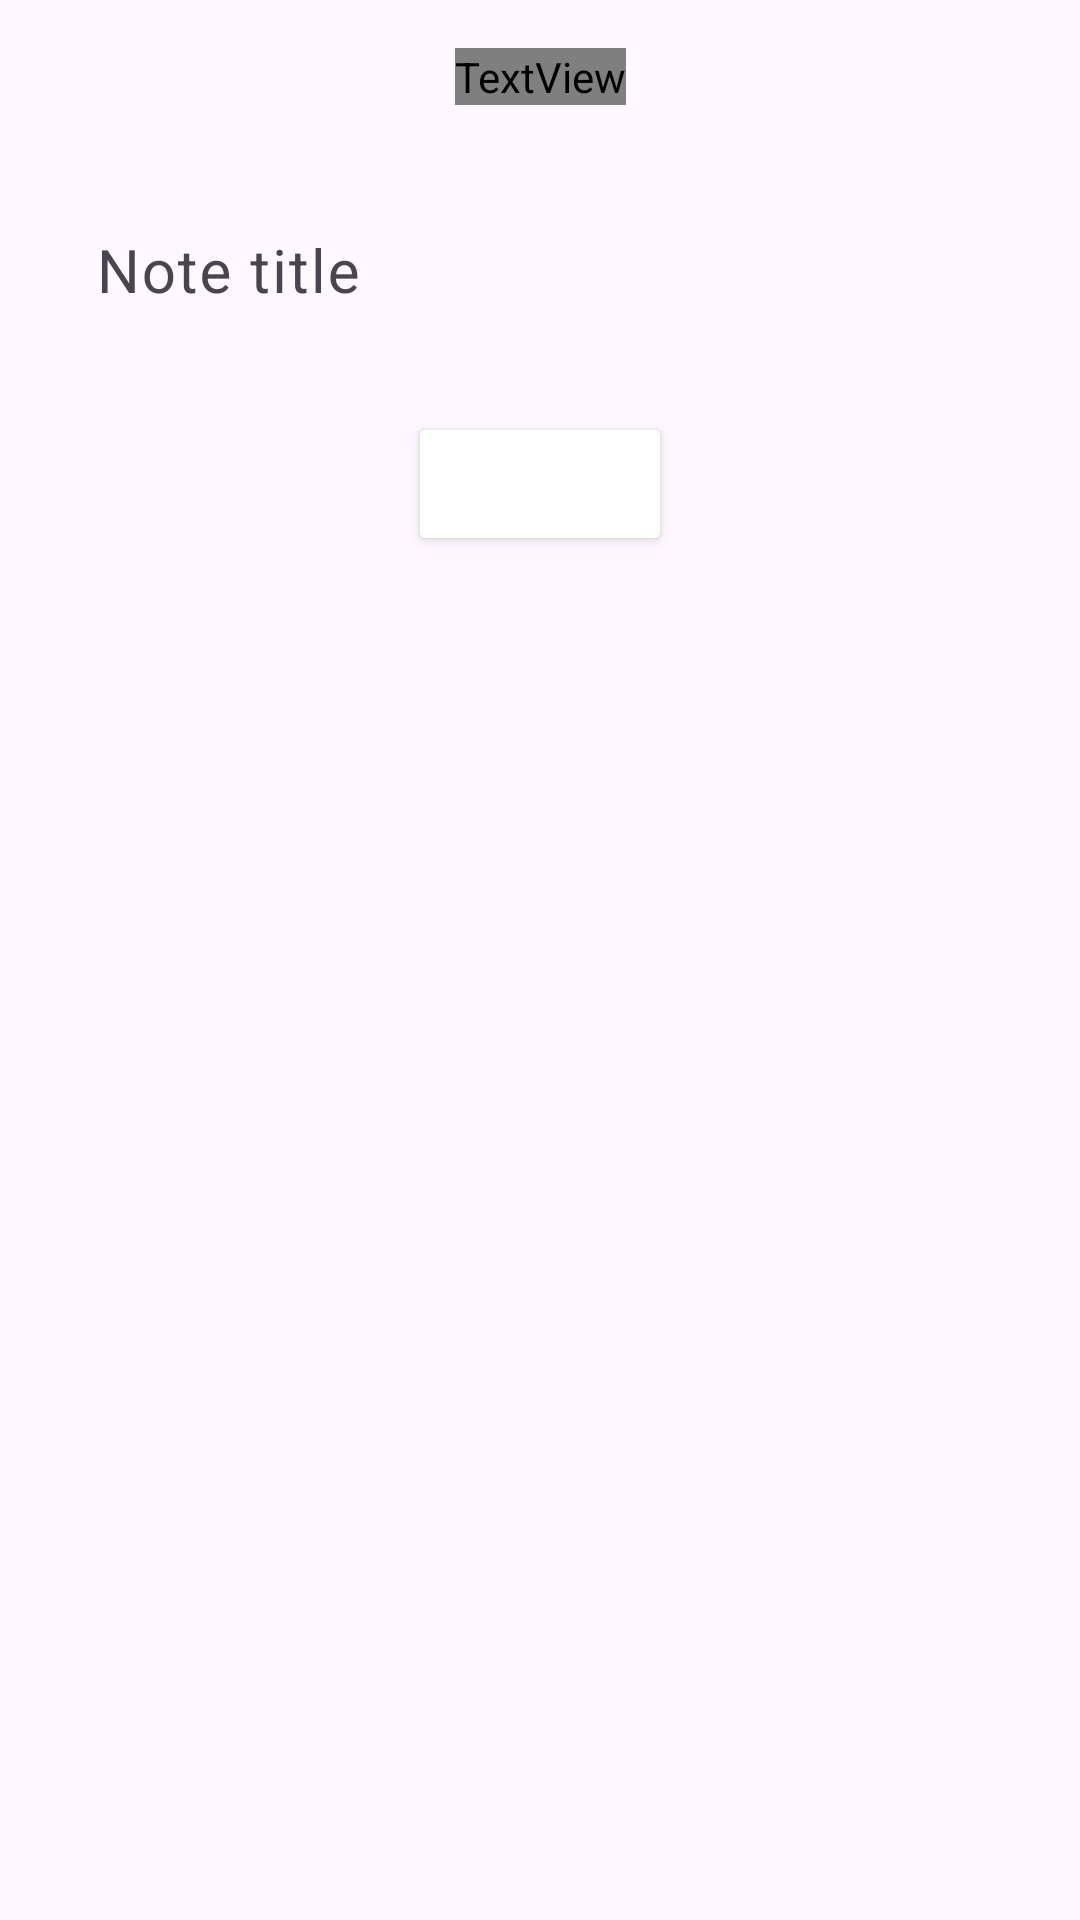

Here is an Android app screen rendered from its layout file. Give the layout XML and the strings, colors and styles it references.
<!-- AndroidManifest.xml: application theme Theme.TakeNotes -->
<!-- res/layout/fragment_add_note.xml -->
<?xml version="1.0" encoding="utf-8"?>
<androidx.constraintlayout.widget.ConstraintLayout xmlns:android="http://schemas.android.com/apk/res/android"
    xmlns:app="http://schemas.android.com/apk/res-auto"
    xmlns:tools="http://schemas.android.com/tools"
    android:layout_width="match_parent"
    android:layout_height="wrap_content"
    android:padding="16dp"
    tools:context=".ui.activity.fragment.AddNoteFragment">

    <TextView
        android:id="@+id/addTaskTV"
        android:layout_width="wrap_content"
        android:layout_height="wrap_content"
        android:text="@string/add_note"
        android:textColor="@color/blue"
        android:textSize="24sp"
        app:layout_constraintEnd_toEndOf="parent"
        app:layout_constraintStart_toStartOf="parent"
        app:layout_constraintTop_toTopOf="parent" />

    <com.google.android.material.textfield.TextInputLayout
        android:id="@+id/titleET"
        android:layout_width="match_parent"
        android:layout_height="wrap_content"
        android:layout_marginTop="20dp"
        app:boxBackgroundColor="@android:color/transparent"
        app:layout_constraintTop_toBottomOf="@id/addTaskTV">

        <EditText
            android:layout_width="match_parent"
            android:layout_height="match_parent"
            android:background="@android:color/transparent"
            android:hint="@string/note_title"
            android:inputType="textPersonName"
            android:textSize="20sp" />
    </com.google.android.material.textfield.TextInputLayout>

    <Button
        android:id="@+id/addBtn"
        android:layout_width="wrap_content"
        android:layout_height="wrap_content"
        android:layout_marginTop="16dp"
        android:backgroundTint="@color/blue"
        android:gravity="center"
        android:text="@string/add"
        android:textAllCaps="false"
        android:textColor="@color/white"
        android:textSize="20sp"
        android:textStyle="bold"
        app:iconSize="36dp"
        app:layout_constraintEnd_toEndOf="parent"
        app:layout_constraintStart_toStartOf="parent"
        app:layout_constraintTop_toBottomOf="@+id/titleET" />


</androidx.constraintlayout.widget.ConstraintLayout>
<!-- resources referenced by this layout -->
<resources>
  <string name="add">Add</string>
  <string name="add_note">Add Note</string>
  <string name="note_title">Note title</string>
  <style name="Theme.TakeNotes" parent="Base.Theme.TakeNotes" />
  <style name="Base.Theme.TakeNotes" parent="Theme.Material3.DayNight.NoActionBar">
          
           <item name="colorPrimary">@color/blue</item>
           <item name="colorPrimaryVariant">@color/blue</item>
           <item name="colorOnPrimary">@color/white</item>
      </style>
  <!-- not gathered from this repository: default colours our renderer supplied (Android Studio template values) -->
  <color name="white">#FFFFFFFF</color>
</resources>
